The GitHub repository cony-su/Detecci-n-Fatiga contains a labelled image folder "dataset" with 3 categories: obstruido, abierto, cerrado. Examples follow, each with its label.

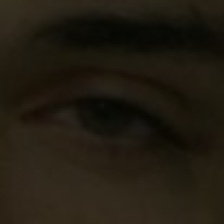
Label: abierto

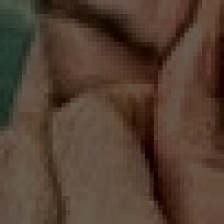
Label: obstruido

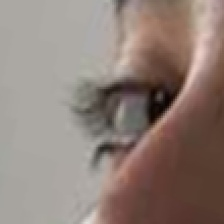
Label: abierto

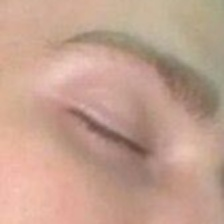
Label: cerrado

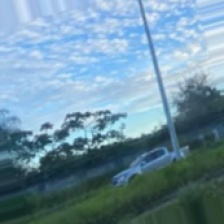
Label: obstruido

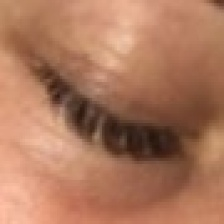
Label: cerrado
